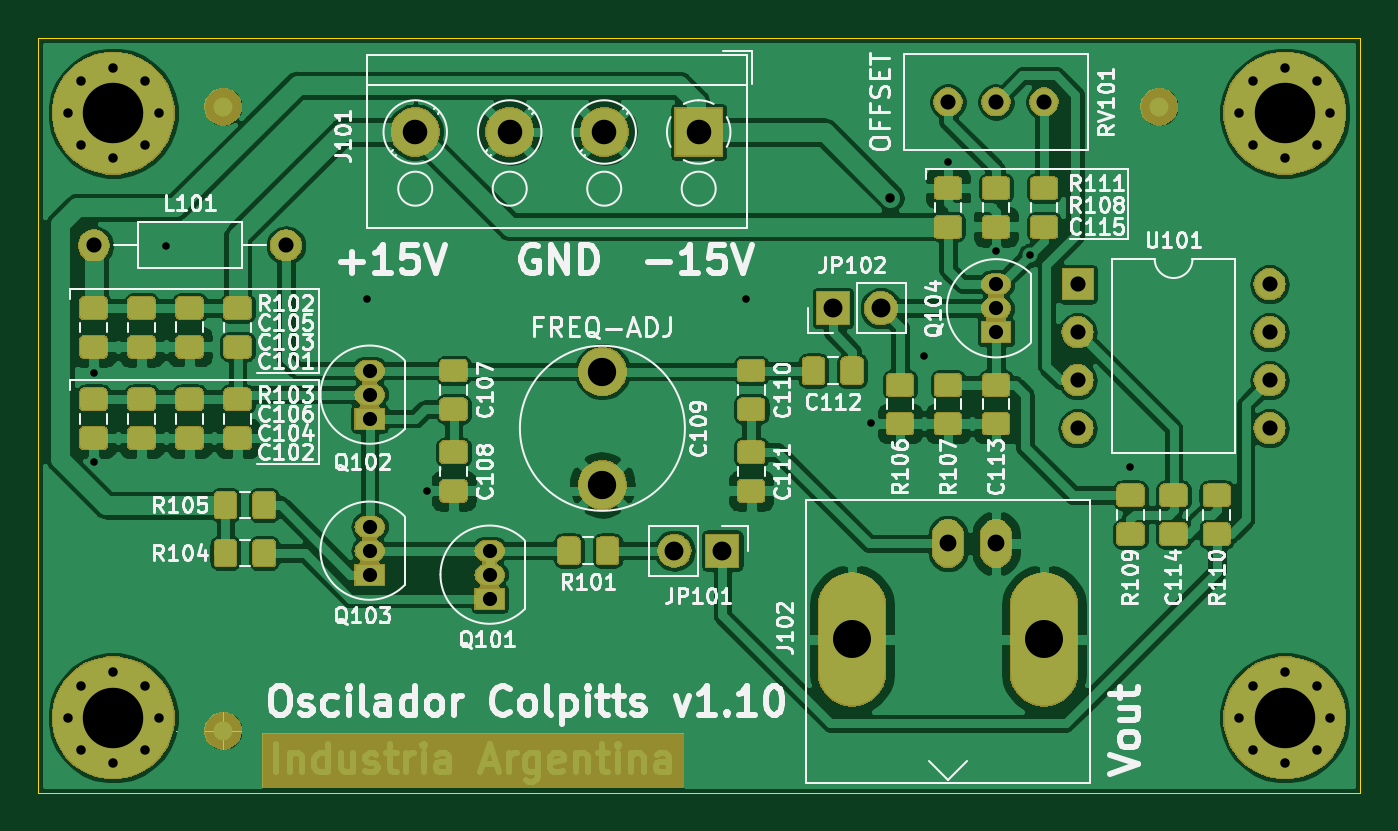
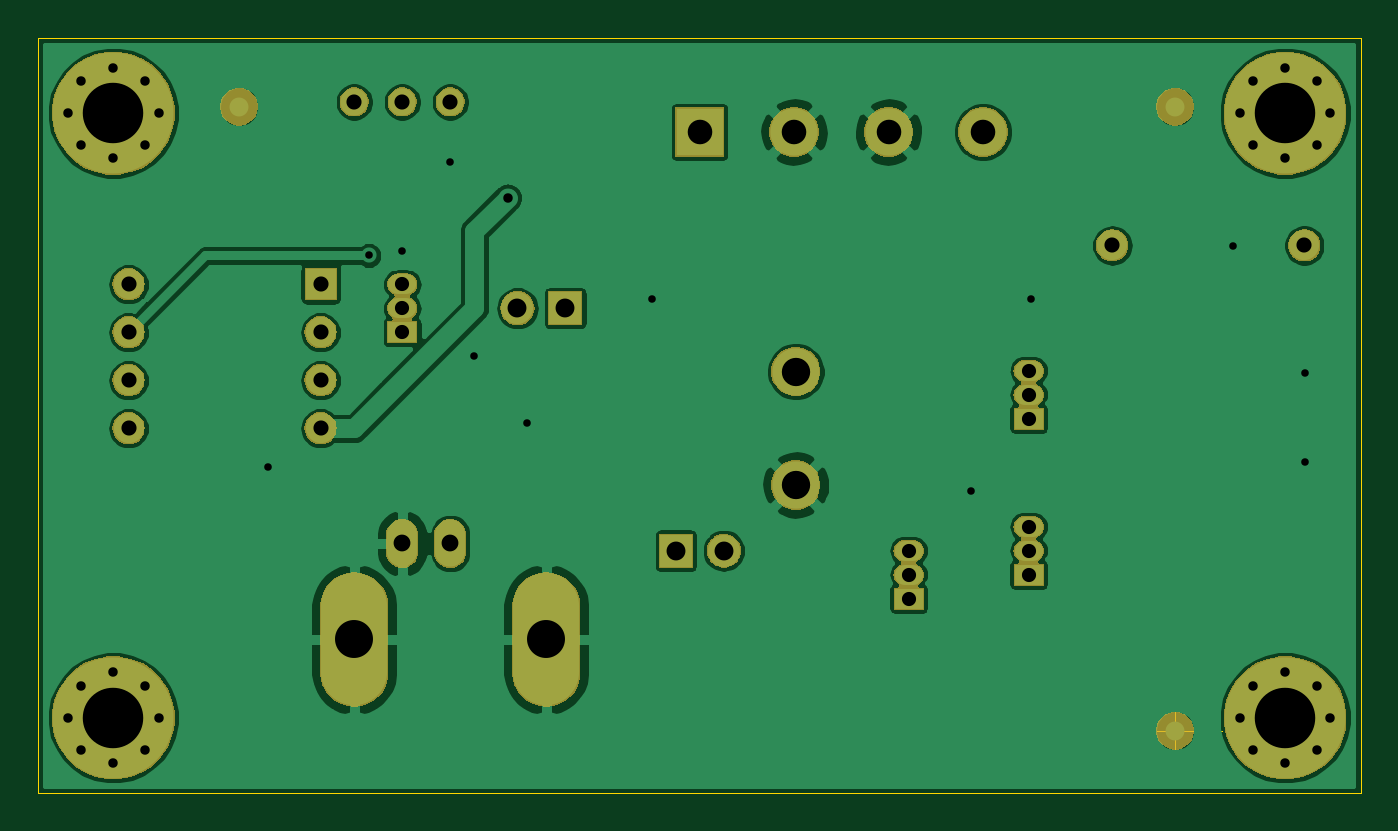
Circuit board: 11 layer files. Board 70.0 x 40.0 mm.
- bottom_copper: colpitts-B_Cu.gbr (88444 bytes)
- bottom_mask: colpitts-B_Mask.gbr (46697 bytes)
- paste: colpitts-B_Paste.gbr (488 bytes)
- bottom_silk: colpitts-B_SilkS.gbr (489 bytes)
- outline: colpitts-Edge_Cuts.gbr (1387 bytes)
- top_copper: colpitts-F_Cu.gbr (265824 bytes)
- top_mask: colpitts-F_Mask.gbr (94864 bytes)
- paste: colpitts-F_Paste.gbr (89516 bytes)
- top_silk: colpitts-F_SilkS.gbr (69347 bytes)
- drill: colpitts-NPTH.drl (274 bytes)
- drill: colpitts-PTH.drl (1783 bytes)

=== bottom_copper: colpitts-B_Cu.gbr (88444 bytes, source omitted) ===
=== bottom_mask: colpitts-B_Mask.gbr (46697 bytes, source omitted) ===
=== paste: colpitts-B_Paste.gbr ===
G04 #@! TF.GenerationSoftware,KiCad,Pcbnew,(5.1.2)-1*
G04 #@! TF.CreationDate,2019-08-30T22:43:59-03:00*
G04 #@! TF.ProjectId,colpitts,636f6c70-6974-4747-932e-6b696361645f,v1*
G04 #@! TF.SameCoordinates,Original*
G04 #@! TF.FileFunction,Paste,Bot*
G04 #@! TF.FilePolarity,Positive*
%FSLAX46Y46*%
G04 Gerber Fmt 4.6, Leading zero omitted, Abs format (unit mm)*
G04 Created by KiCad (PCBNEW (5.1.2)-1) date 2019-08-30 22:43:59*
%MOMM*%
%LPD*%
G04 APERTURE LIST*
G04 APERTURE END LIST*
M02*

=== bottom_silk: colpitts-B_SilkS.gbr ===
G04 #@! TF.GenerationSoftware,KiCad,Pcbnew,(5.1.2)-1*
G04 #@! TF.CreationDate,2019-08-30T22:43:59-03:00*
G04 #@! TF.ProjectId,colpitts,636f6c70-6974-4747-932e-6b696361645f,v1*
G04 #@! TF.SameCoordinates,Original*
G04 #@! TF.FileFunction,Legend,Bot*
G04 #@! TF.FilePolarity,Positive*
%FSLAX46Y46*%
G04 Gerber Fmt 4.6, Leading zero omitted, Abs format (unit mm)*
G04 Created by KiCad (PCBNEW (5.1.2)-1) date 2019-08-30 22:43:59*
%MOMM*%
%LPD*%
G04 APERTURE LIST*
G04 APERTURE END LIST*
M02*

=== outline: colpitts-Edge_Cuts.gbr ===
G04 #@! TF.GenerationSoftware,KiCad,Pcbnew,(5.1.2)-1*
G04 #@! TF.CreationDate,2019-08-30T22:43:59-03:00*
G04 #@! TF.ProjectId,colpitts,636f6c70-6974-4747-932e-6b696361645f,v1*
G04 #@! TF.SameCoordinates,Original*
G04 #@! TF.FileFunction,Profile,NP*
%FSLAX46Y46*%
G04 Gerber Fmt 4.6, Leading zero omitted, Abs format (unit mm)*
G04 Created by KiCad (PCBNEW (5.1.2)-1) date 2019-08-30 22:43:59*
%MOMM*%
%LPD*%
G04 APERTURE LIST*
%ADD10C,0.050000*%
G04 APERTURE END LIST*
D10*
X101488666Y-106680000D02*
G75*
G03X101488666Y-106680000I-1666666J0D01*
G01*
X97322000Y-106680000D02*
X102322000Y-106680000D01*
X99822000Y-104180000D02*
X99822000Y-109180000D01*
X101488666Y-106680000D02*
G75*
G03X101488666Y-106680000I-1666666J0D01*
G01*
X97322000Y-106680000D02*
X102322000Y-106680000D01*
X99822000Y-104180000D02*
X99822000Y-109180000D01*
X101488666Y-106680000D02*
G75*
G03X101488666Y-106680000I-1666666J0D01*
G01*
X97322000Y-106680000D02*
X102322000Y-106680000D01*
X99822000Y-104180000D02*
X99822000Y-109180000D01*
X101488666Y-106680000D02*
G75*
G03X101488666Y-106680000I-1666666J0D01*
G01*
X97322000Y-106680000D02*
X102322000Y-106680000D01*
X99822000Y-104180000D02*
X99822000Y-109180000D01*
X90000000Y-110000000D02*
X90000000Y-70000000D01*
X160000000Y-110000000D02*
X90000000Y-110000000D01*
X160000000Y-70000000D02*
X160000000Y-110000000D01*
X90000000Y-70000000D02*
X160000000Y-70000000D01*
M02*

=== top_copper: colpitts-F_Cu.gbr (265824 bytes, source omitted) ===
=== top_mask: colpitts-F_Mask.gbr (94864 bytes, source omitted) ===
=== paste: colpitts-F_Paste.gbr (89516 bytes, source omitted) ===
=== top_silk: colpitts-F_SilkS.gbr (69347 bytes, source omitted) ===
=== drill: colpitts-NPTH.drl ===
M48
; DRILL file {KiCad (5.1.2)-1} date 30/8/2019 22:47:37
; FORMAT={-:-/ absolute / metric / decimal}
; #@! TF.CreationDate,2019-08-30T22:47:37-03:00
; #@! TF.GenerationSoftware,Kicad,Pcbnew,(5.1.2)-1
; #@! TF.FileFunction,NonPlated,1,2,NPTH
FMAT,2
METRIC
%
G90
G05
T0
M30

=== drill: colpitts-PTH.drl ===
M48
; DRILL file {KiCad (5.1.2)-1} date 30/8/2019 22:47:37
; FORMAT={-:-/ absolute / metric / decimal}
; #@! TF.CreationDate,2019-08-30T22:47:37-03:00
; #@! TF.GenerationSoftware,Kicad,Pcbnew,(5.1.2)-1
; #@! TF.FileFunction,Plated,1,2,PTH
FMAT,2
METRIC
T1C0.400
T2C0.500
T3C0.750
T4C0.800
T5C0.890
T6C1.000
T7C1.300
T8C1.500
T9C2.010
T10C3.200
%
G90
G05
T1
X92.964Y-87.757
X92.964Y-92.456
X96.774Y-81.026
X107.442Y-83.82
X110.617Y-93.98
X127.508Y-83.82
X134.112Y-90.424
X136.906Y-86.868
X138.176Y-76.581
X140.716Y-81.28
X142.494Y-81.534
X147.828Y-92.71
T2
X135.128Y-78.486
X153.6Y-74.0
X154.303Y-72.303
X154.303Y-75.697
X156.0Y-71.6
X156.0Y-76.4
X157.697Y-72.303
X157.697Y-75.697
X158.4Y-74.0
X91.6Y-74.0
X92.303Y-72.303
X92.303Y-75.697
X94.0Y-71.6
X94.0Y-76.4
X95.697Y-72.303
X95.697Y-75.697
X96.4Y-74.0
X153.6Y-106.0
X154.303Y-104.303
X154.303Y-107.697
X156.0Y-103.6
X156.0Y-108.4
X157.697Y-104.303
X157.697Y-107.697
X158.4Y-106.0
X91.6Y-106.0
X92.303Y-104.303
X92.303Y-107.697
X94.0Y-103.6
X94.0Y-108.4
X95.697Y-104.303
X95.697Y-107.697
X96.4Y-106.0
T3
X113.919Y-97.155
X113.919Y-98.425
X113.919Y-99.695
X107.569Y-87.63
X107.569Y-88.9
X107.569Y-90.17
X140.716Y-83.058
X140.716Y-84.328
X140.716Y-85.598
X107.569Y-95.885
X107.569Y-97.155
X107.569Y-98.425
T4
X138.176Y-73.406
X140.716Y-73.406
X143.256Y-73.406
X92.984Y-81.0
X103.144Y-81.0
X145.034Y-83.058
X145.034Y-85.598
X145.034Y-88.138
X145.034Y-90.678
X155.194Y-83.058
X155.194Y-85.598
X155.194Y-88.138
X155.194Y-90.678
T5
X138.176Y-96.774
X140.716Y-96.774
T6
X123.698Y-97.155
X126.238Y-97.155
X132.08Y-84.328
X134.62Y-84.328
T7
X109.984Y-75.0
X114.984Y-75.0
X119.984Y-75.0
X124.984Y-75.0
T8
X119.888Y-87.678
X119.888Y-93.678
T9
X133.096Y-101.854
X143.256Y-101.854
T10
X94.0Y-106.0
X156.0Y-74.0
X94.0Y-74.0
X156.0Y-106.0
T0
M30

